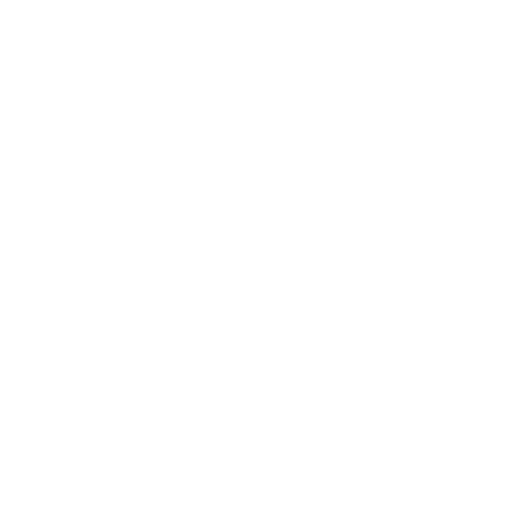
t = 0.00 s
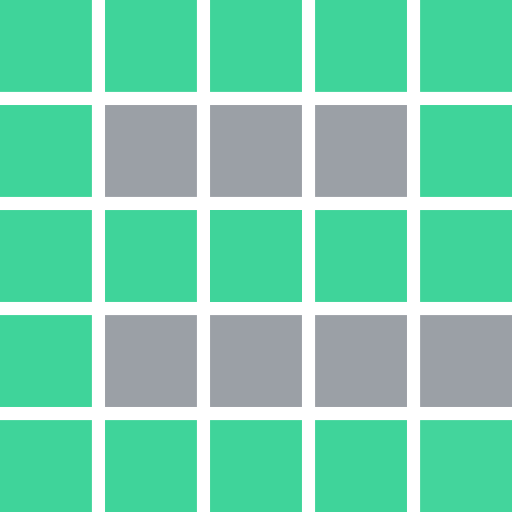
t = 1.45 s
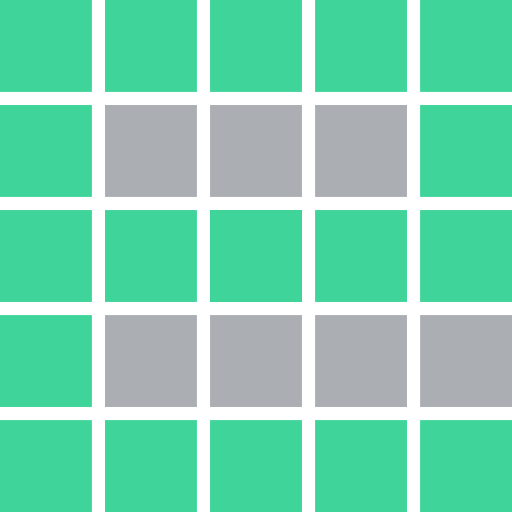
t = 1.51 s
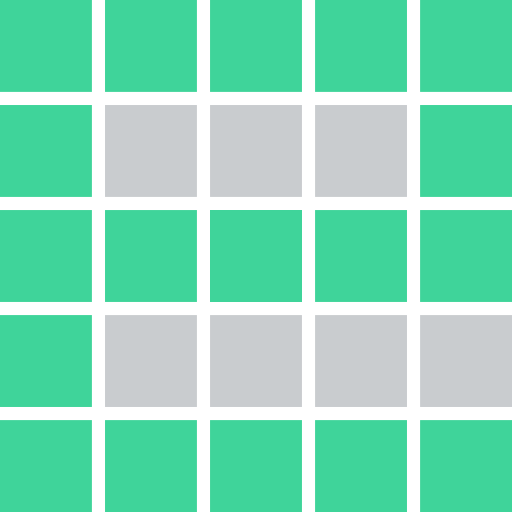
t = 1.57 s
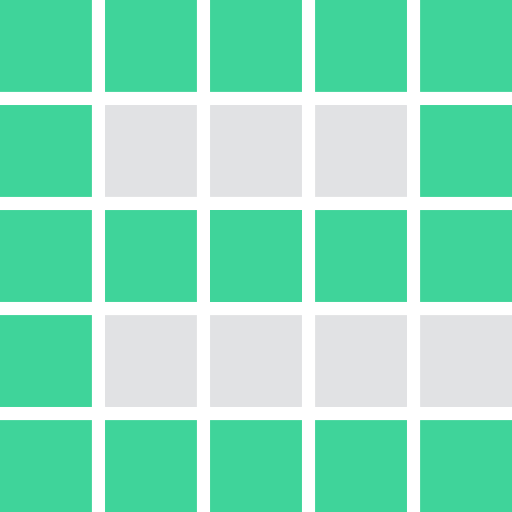
t = 1.62 s
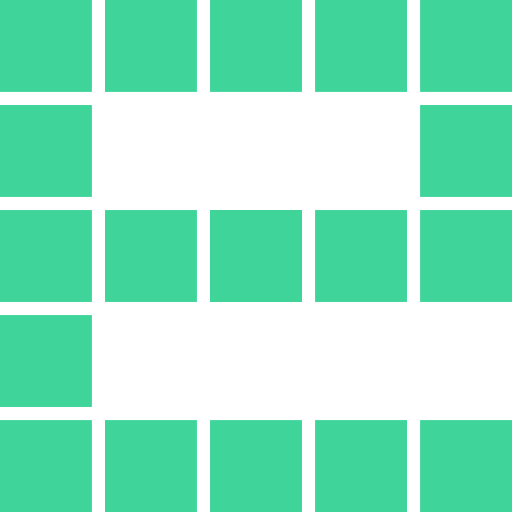
t = 1.87 s

The animated SVG that drew these frames (rendered in a browser with its animation timeline set to each time). Animation: 3 CSS @keyframes rules; one cycle of 1.87 s.

<svg xmlns="http://www.w3.org/2000/svg" class="ea" viewBox="0 0 195 195" width="195" height="195" shape-rendering="crispEdges" role="img" aria-label="Energon">
  <style>
.ea .on{fill:#3FD49A;animation:ea-light 220ms cubic-bezier(.2,.7,.3,1) calc(250ms + var(--i) * 60ms) both}
.ea .off{fill:#4a525d;opacity:0;animation:ea-off 420ms ease 1450ms backwards}
.ea{animation:ea-in 200ms ease both}
@keyframes ea-light{0%{fill:#4a525d;opacity:.55}55%{fill:#8ee8c4;opacity:1}100%{fill:#3FD49A;opacity:1}}
@keyframes ea-off{0%{opacity:.55}100%{opacity:0}}
@keyframes ea-in{0%{opacity:0}100%{opacity:1}}
@media (prefers-reduced-motion: reduce){.ea,.ea .on,.ea .off{animation:none}}
  </style>
  <rect class="on" style="--i:10" x="0" y="0" width="35" height="35"/>
  <rect class="on" style="--i:9" x="40" y="0" width="35" height="35"/>
  <rect class="on" style="--i:8" x="80" y="0" width="35" height="35"/>
  <rect class="on" style="--i:7" x="120" y="0" width="35" height="35"/>
  <rect class="on" style="--i:6" x="160" y="0" width="35" height="35"/>
  <rect class="on" style="--i:11" x="0" y="40" width="35" height="35"/>
  <rect class="off" x="40" y="40" width="35" height="35"/>
  <rect class="off" x="80" y="40" width="35" height="35"/>
  <rect class="off" x="120" y="40" width="35" height="35"/>
  <rect class="on" style="--i:5" x="160" y="40" width="35" height="35"/>
  <rect class="on" style="--i:0" x="0" y="80" width="35" height="35"/>
  <rect class="on" style="--i:1" x="40" y="80" width="35" height="35"/>
  <rect class="on" style="--i:2" x="80" y="80" width="35" height="35"/>
  <rect class="on" style="--i:3" x="120" y="80" width="35" height="35"/>
  <rect class="on" style="--i:4" x="160" y="80" width="35" height="35"/>
  <rect class="on" style="--i:12" x="0" y="120" width="35" height="35"/>
  <rect class="off" x="40" y="120" width="35" height="35"/>
  <rect class="off" x="80" y="120" width="35" height="35"/>
  <rect class="off" x="120" y="120" width="35" height="35"/>
  <rect class="off" x="160" y="120" width="35" height="35"/>
  <rect class="on" style="--i:13" x="0" y="160" width="35" height="35"/>
  <rect class="on" style="--i:14" x="40" y="160" width="35" height="35"/>
  <rect class="on" style="--i:15" x="80" y="160" width="35" height="35"/>
  <rect class="on" style="--i:16" x="120" y="160" width="35" height="35"/>
  <rect class="on" style="--i:17" x="160" y="160" width="35" height="35"/>
</svg>
